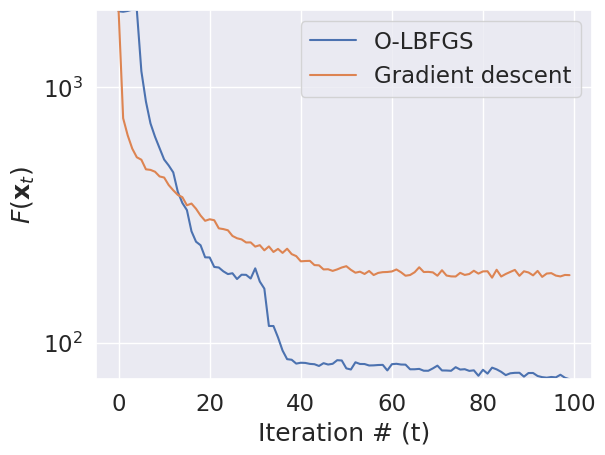

Reproduce this figure in Python.
import numpy as np
import matplotlib.pyplot as plt
import seaborn as sns

from collections import deque
from copy import deepcopy
from functools import reduce

sns.set(style='darkgrid', font_scale=1.5)



class LBFGS:

    def __init__(self, hist_size, l=0, c=1, eps=1e-10):
        assert(l >= 0)
        assert(0 < c <= 1)
        self._l = l
        self._c = c
        self._iter = 0
        self._hist_size = hist_size
        self._eps = eps
        self._s = deque(maxlen=hist_size)
        self._y = deque(maxlen=hist_size)
        self._grad_prev = 0

    def _get_initial_direction(self, gradient, stochastic):
        p = -gradient
        alphas = []
        # first of 2-loop recursion
        for s, y in zip(reversed(self._s), reversed(self._y)):
            alpha = np.dot(s, p)/np.dot(s, y)
            p -= alpha * y
            alphas.append(alpha)
        # this step slows LBFGS down
        if not stochastic:
            if self._iter > 0:
                p *= np.dot(self._s[-1], self._y[-1])/(self._y[-1]**2).sum()
        else:
            if self._iter == 0:
                p *= self._eps
            else:
                tot = 0
                for (s, y) in zip(self._s, self._y):
                    tot += np.dot(s, y)/np.dot(y, y) 
                p *= tot/min(self._hist_size, self._iter)
        # second of 2-loop recursion
        for alpha, s, y in zip(reversed(alphas), self._s, self._y):
            beta = np.dot(y, p)/np.dot(y, s)
            p += (alpha - beta) * s
        return p


    def iteration(self, x, gradient, step_size=1, stochastic=True):
        p = self._get_initial_direction(gradient, stochastic)
        s = step_size * p / self._c
        # save current gradient for next pass
        self._grad_prev = deepcopy(gradient)
        self._iter += 1
        # return new parameter vector
        return x + s

    def update_curvature_pairs(self, s, grad):
        # save curvature pairs
        self._s.append(s)
        self._y.append(grad - self._grad_prev + self._l * s)


if __name__ == "__main__":
    import scipy.optimize as opt

    # Benchark: optimize an artificially noisy Rosenbrock function
    def noisy_rosenbrock(x, noise_scale):
        value = opt.rosen(x)
        value += noise_scale * abs(value) * (np.random.randn() - 0.5)*2
        gradient = opt.rosen_der(x)
        gradient += max(abs(gradient)) * noise_scale * (np.random.randn(len(x)) - 0.5)*2
        return value, gradient

    np.random.seed(0)

    # create initial state
    x0 = np.random.random(100)
    x0_gd = deepcopy(x0)

    # step sizes for L-BFGS and gradient descent
    step_size_lbfgs = 0.5
    step_size_gd = 0.001

    # initialize objective function with given noise level
    noise_level = 0.01
    optfun = lambda x: noisy_rosenbrock(x, noise_level)

    # arrays to store function values over the optimization process
    fnvals, fnvals_gd = [], []

    # create L-BFGS object
    lbfgs = LBFGS(hist_size=10)

    value, gradient = optfun(x0)

    # perform optimization
    for it in range(100):
        fnvals.append(value)
        print('LBFGS function value:', value)

        # compute new parameter set
        xnew = lbfgs.iteration(x0, gradient, step_size_lbfgs, stochastic=True)

        # find gradient at new parameter set
        value, gradient = optfun(xnew)

        # store curvature pairs
        s = xnew - x0
        lbfgs.update_curvature_pairs(s, gradient)

        x0 = xnew

        # gd for comparison
        value_gd, grad_gd = optfun(x0_gd)
        x0_gd -= step_size_gd * grad_gd
        fnvals_gd.append(value_gd)

    plt.figure()
    plt.semilogy(fnvals, label='O-LBFGS')
    plt.semilogy(fnvals_gd, label='Gradient descent')
    plt.legend()
    plt.ylim(min(fnvals + fnvals_gd), max(fnvals + fnvals_gd))
    plt.xlabel('Iteration # (t)')
    plt.ylabel('$F(\mathbf{x}_t)$')
    plt.show()

